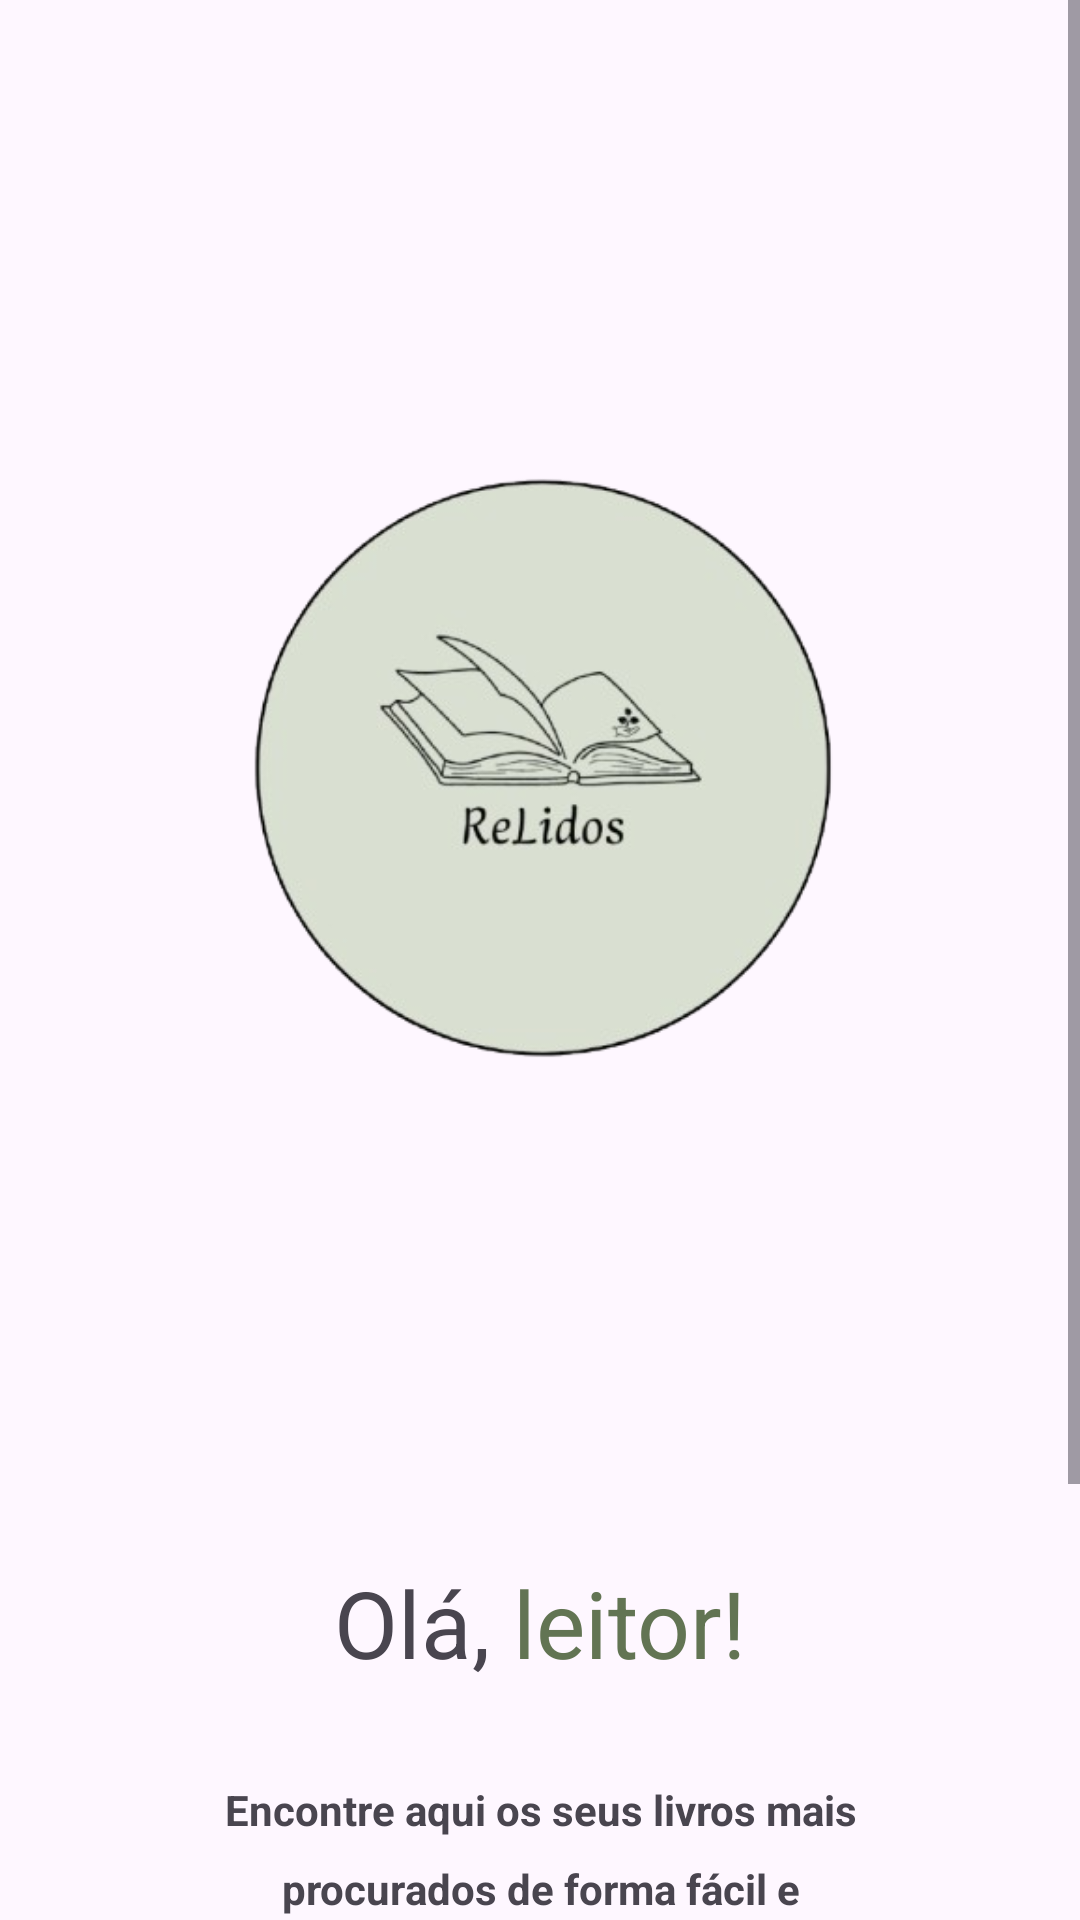

Here is an Android app screen rendered from its layout file. Give the layout XML and the strings, colors and styles it references.
<!-- AndroidManifest.xml: application theme Theme.ReLidos -->
<!-- res/layout/activity_intro.xml -->
<?xml version="1.0" encoding="utf-8"?>
<androidx.constraintlayout.widget.ConstraintLayout xmlns:android="http://schemas.android.com/apk/res/android"
    xmlns:app="http://schemas.android.com/apk/res-auto"
    xmlns:tools="http://schemas.android.com/tools"
    android:id="@+id/main"
    android:layout_width="match_parent"
    android:layout_height="match_parent"
    tools:context=".activity.IntroActivity">

    <ScrollView
        android:layout_width="match_parent"
        android:layout_height="match_parent">

        <LinearLayout
            android:layout_width="match_parent"
            android:layout_height="wrap_content"
            android:orientation="vertical" >

            <ImageView
                android:id="@+id/imageView"
                android:layout_width="match_parent"
                android:layout_height="464dp"
                android:layout_marginTop="24dp"
                app:srcCompat="@drawable/relidos_logo" />

            <TextView
                android:id="@+id/textView2"
                android:layout_width="match_parent"
                android:layout_height="wrap_content"
                android:text="@string/intro_title"
                android:textAlignment="center"
                android:layout_marginTop="32dp"
                android:textSize="31sp"/>

            <TextView
                android:id="@+id/textView3"
                android:layout_width="match_parent"
                android:layout_height="wrap_content"
                android:text="@string/intro_text"
                android:layout_marginTop="32dp"
                android:lineSpacingExtra="10dp"
                android:textAlignment="center"
                android:textStyle="bold"
                />

            <androidx.appcompat.widget.AppCompatButton
                android:id="@+id/startBtn"
                style="@android:style/Widget.Button"
                android:layout_margin="32dp"
                android:background="@drawable/green_bg"
                android:textColor="@color/white"
                android:textSize="18sp"
                android:layout_width="match_parent"
                android:layout_height="wrap_content"
                android:text="Vamos Começar!" />

            <TextView
                android:id="@+id/textView4"
                android:layout_width="match_parent"
                android:layout_height="wrap_content"
                android:text="@string/intro_signin"
                android:textAlignment="center"
                android:textSize="18sp"/>

        </LinearLayout>
    </ScrollView>
</androidx.constraintlayout.widget.ConstraintLayout>
<!-- resources referenced by this layout -->
<resources>
  <color name="white">#FFFFFFFF</color>
  <!-- drawable relidos_logo: png bitmap (drawable, 56536 bytes) -->
  <string name="intro_text">Encontre aqui os seus livros mais\nprocurados de forma fácil e\nsimples, com preços <font color="#627453">super\nacessíveis!</font></string>
  <string name="intro_title">Olá, <font color="#627453">leitor!</font></string>
  <style name="Theme.ReLidos" parent="Base.Theme.ReLidos" />
  <style name="Base.Theme.ReLidos" parent="Theme.Material3.DayNight.NoActionBar">
          
          
      </style>
</resources>
